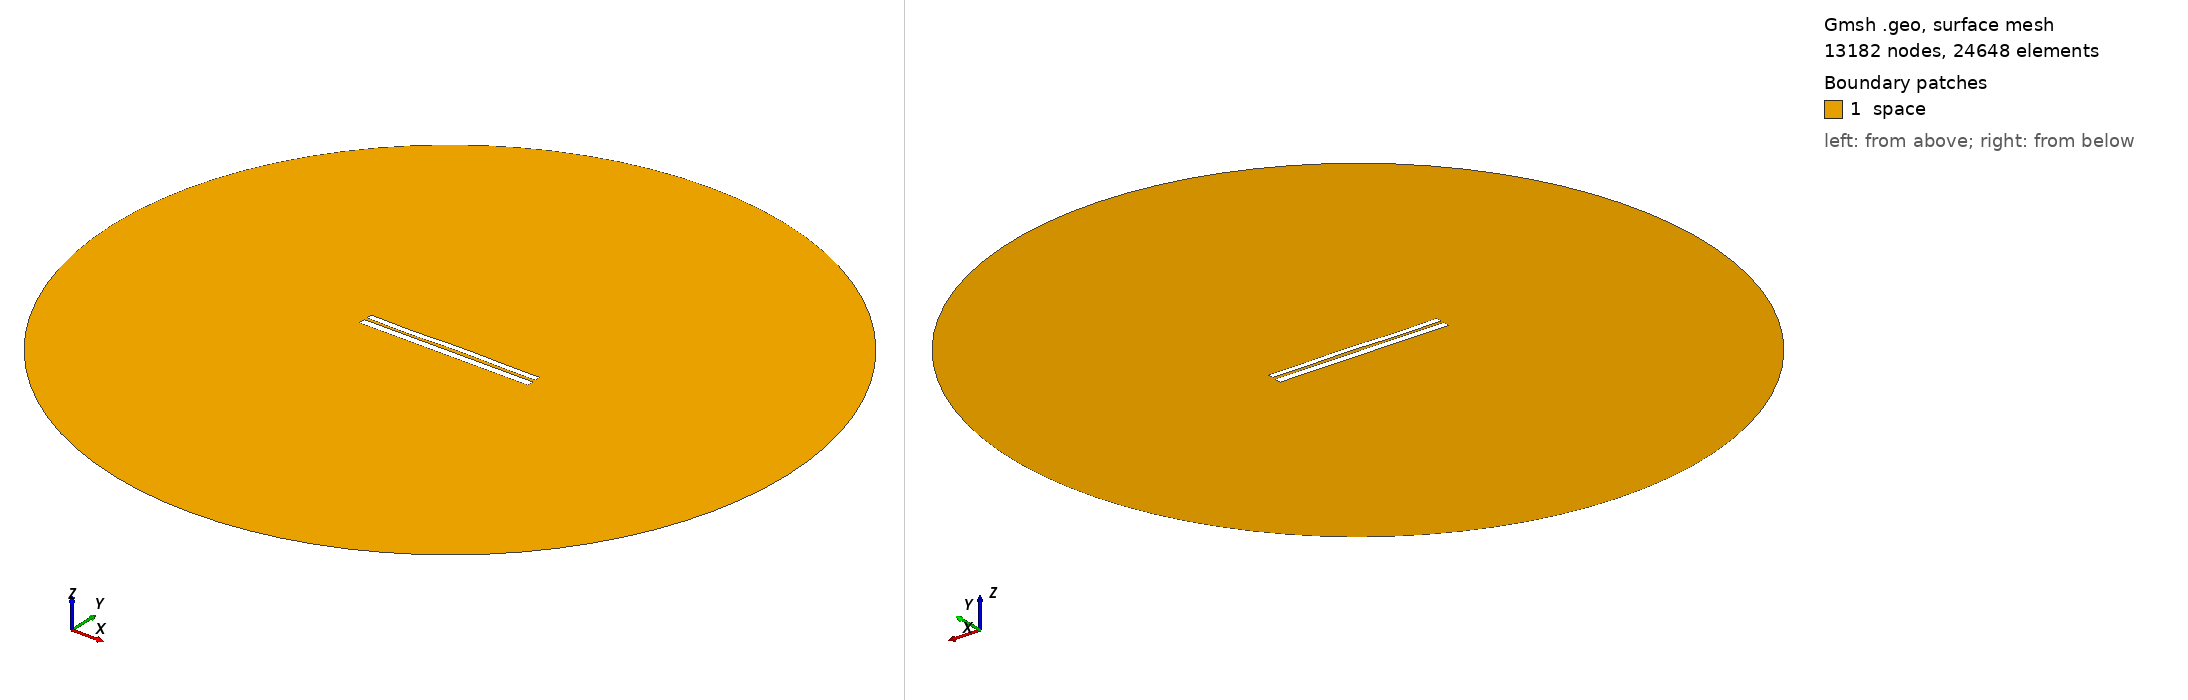

Gmsh geometry script, surface-meshed: 13182 nodes, 24648 surface elements. Boundary patches (legend numbers): 1 space. Left view from above one corner, right view from below the opposite corner. Legend entries are the model's physical surfaces. The drawing asked Gmsh for element sizes between 1% and 20% of the model's largest extent; the script's own settings can give other sizes.

=== 6701.geo (drawn) ===
//---------------------------------------
// Geometry kernel
//---------------------------------------

SetFactory("OpenCASCADE");



//---------------------------------------
// Parameters of the geometry
//---------------------------------------

// Overetch of the upper plate
overetch = 0.25;

// Distance between the plates
distance = 1.5;

// Discretization over the x axis (for the deformation)
nx = 50; 

// Length of the plate
L = 100 - overetch; 

// Number of modes
n = 4; 

// 1st mode coefficient
coeff(1) = 0.07499999999999998;
beta(1) = 0.596864 * 3.1415926535 / L;

// 2nd mode coefficient
coeff(2) = 0.07499999999999998;
beta(2) = 1.49418 * 3.1415926535 / L;

// 3rd mode coefficient
coeff(3) = -0.15;
beta(3) = 2.50025 * 3.1415926535 / L;

// 4th mode coefficient
coeff(4) = -0.15;
beta(4) = 3.49999 * 3.1415926535 / L;



//---------------------------------------
// Upper plate (deformed rectangle)
//---------------------------------------

// Coordiantes of the upper plate
xmin = -50;
xmax = 50 - overetch;

// Height of the upper plate
yheight = 4 - 2 * overetch;

// Indexes of the points
UpperID[] = {};
LowerID[] = {};
LeftID[] = {};
RightID[] = {};

// Point index
p = 1;

// Horizontal edges
For i In {1:nx}
    x = xmin + (i-1)*(xmax - xmin)/(nx-1);

    y_bottom = distance / 2 + overetch;
    For j In {1:n}
        C = (Cosh(beta(j)*L) + Cos(beta(j)*L)) / (Sinh(beta(j)*L) + Sin(beta(j)*L));
        y_bottom  = y_bottom + coeff(j) * (Cosh(beta(j)*(x+50)) - Cos(beta(j)*(x+50)) - C * (Sinh(beta(j)*(x+50)) - Sin(beta(j)*(x+50))));
    EndFor

    y_top = y_bottom + yheight;

    Point(p) = {x, y_top, 0, 1.0};
    UpperID[i] = p;
    p = p + 1;

    Point(p) = {x, y_bottom, 0, 1.0};
    LowerID[i] = p;
    p = p + 1;
EndFor

// Create point lists
UpperPts[] = {}; LowerPts[] = {};
For i In {1:nx}
  UpperPts[] += {UpperID[i]};
  LowerPts[] += {LowerID[i]};
EndFor

// Build splines
Spline(1) = {UpperPts[]};
Spline(2) = {LowerPts[]};
Line(3) = {LowerPts[nx-1], UpperPts[nx-1]};
Line(4) = {LowerPts[0], UpperPts[0]};

// Build the plane surface
Curve Loop(1) = {2, 3, -1, -4};
Plane Surface(1) = {1};



//---------------------------------------
// Lower plate (rectangle)
//---------------------------------------

// Vertices
Point(1001) = {-50, -1, 0, 1.0};
Point(1002) = { 50, -1, 0, 1.0};
Point(1003) = { 50,  -5, 0, 1.0};
Point(1004) = {-50,  -5, 0, 1.0};

// Edges
Line(5) = {1001, 1002};
Line(6) = {1002, 1003};
Line(7) = {1003, 1004};
Line(8) = {1004, 1001};

// Plane surface
Line Loop(2) = {5, 6, 7, 8};
Plane Surface(2) = {2}; 



//---------------------------------------
// Outer (fictious) boundary
//---------------------------------------

// Points
Point(1005) = {0, 0, 0};       // Center
Point(1006) = {200, 0, 0};     // Start point
Point(1007) = {0, 200, 0};     // 90 degrees
Point(1008) = {-200, 0, 0};    // 180 degrees
Point(1009) = {0, -200, 0};    // 270 degrees

// Circle arcs (each needs start, center, end)
Circle(9) = {1006, 1005, 1007};
Circle(10) = {1007, 1005, 1008};
Circle(11) = {1008, 1005, 1009};
Circle(12) = {1009, 1005, 1006};

// Plane surface for the entire domain
Curve Loop(3) = {9, 10, 11, 12};
Surface(3) = {3};

// Subtract the plates from the whole domain to obtain the actual domain where we want to solve the equations
BooleanDifference{ Surface{3}; Delete; }{ Surface{1}; Surface{2}; Delete; }




//---------------------------------------
// Transfinite Lines/Curves
//---------------------------------------

// Set the number of points on the boundaries
r = 7;

// Plates
Transfinite Curve {1, 2} = 50*r Using Progression 1;
Transfinite Curve {3, 4} = 2*r Using Progression 1;
Transfinite Line {5, 7} = 50*r Using Progression 1;
Transfinite Line {6, 8} = 2*r Using Progression 1;

// Outer boundary
Transfinite Line {9, 10, 11, 12} = 20 Using Progression 1;



//---------------------------------------
// Physical groups
//---------------------------------------                

// Physical curves (boundaries)
Physical Line("force_segment", 10) = {2};
Physical Line("upper_plate", 11) = {1, 3, 4};
Physical Line("lower_plate", 12) = {5, 6, 7, 8};
Physical Line("boundary", 20) = {9, 10, 11, 12};

// Physical Surfaces
Physical Surface("space", 30) = {3};



//---------------------------------------
// 6. Generate the Mesh
//---------------------------------------

// 2D mesh generation
Mesh 2;
